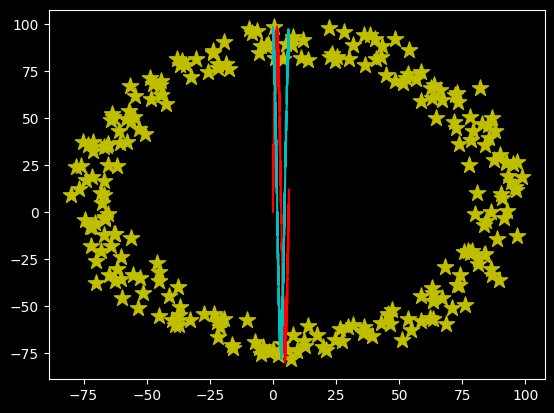

Reproduce this figure in Python.
import scipy
import numpy as np
import matplotlib.pyplot as plt
import pandas as pd


plt.rcdefaults()
plt.style.use("dark_background")

a = 80
b = 100 - a
n = 250

T = np.linspace(0, np.pi * 2, n)
X = np.sin(T) * a + np.random.random(n) * b
Y = np.cos(T) * a + np.random.random(n) * b


plt.scatter(X, Y, c = "y", s=150, marker="*");
plt.show();

plt.plot(T, X, c="r");
plt.plot(T, Y, c="c");
plt.show();
